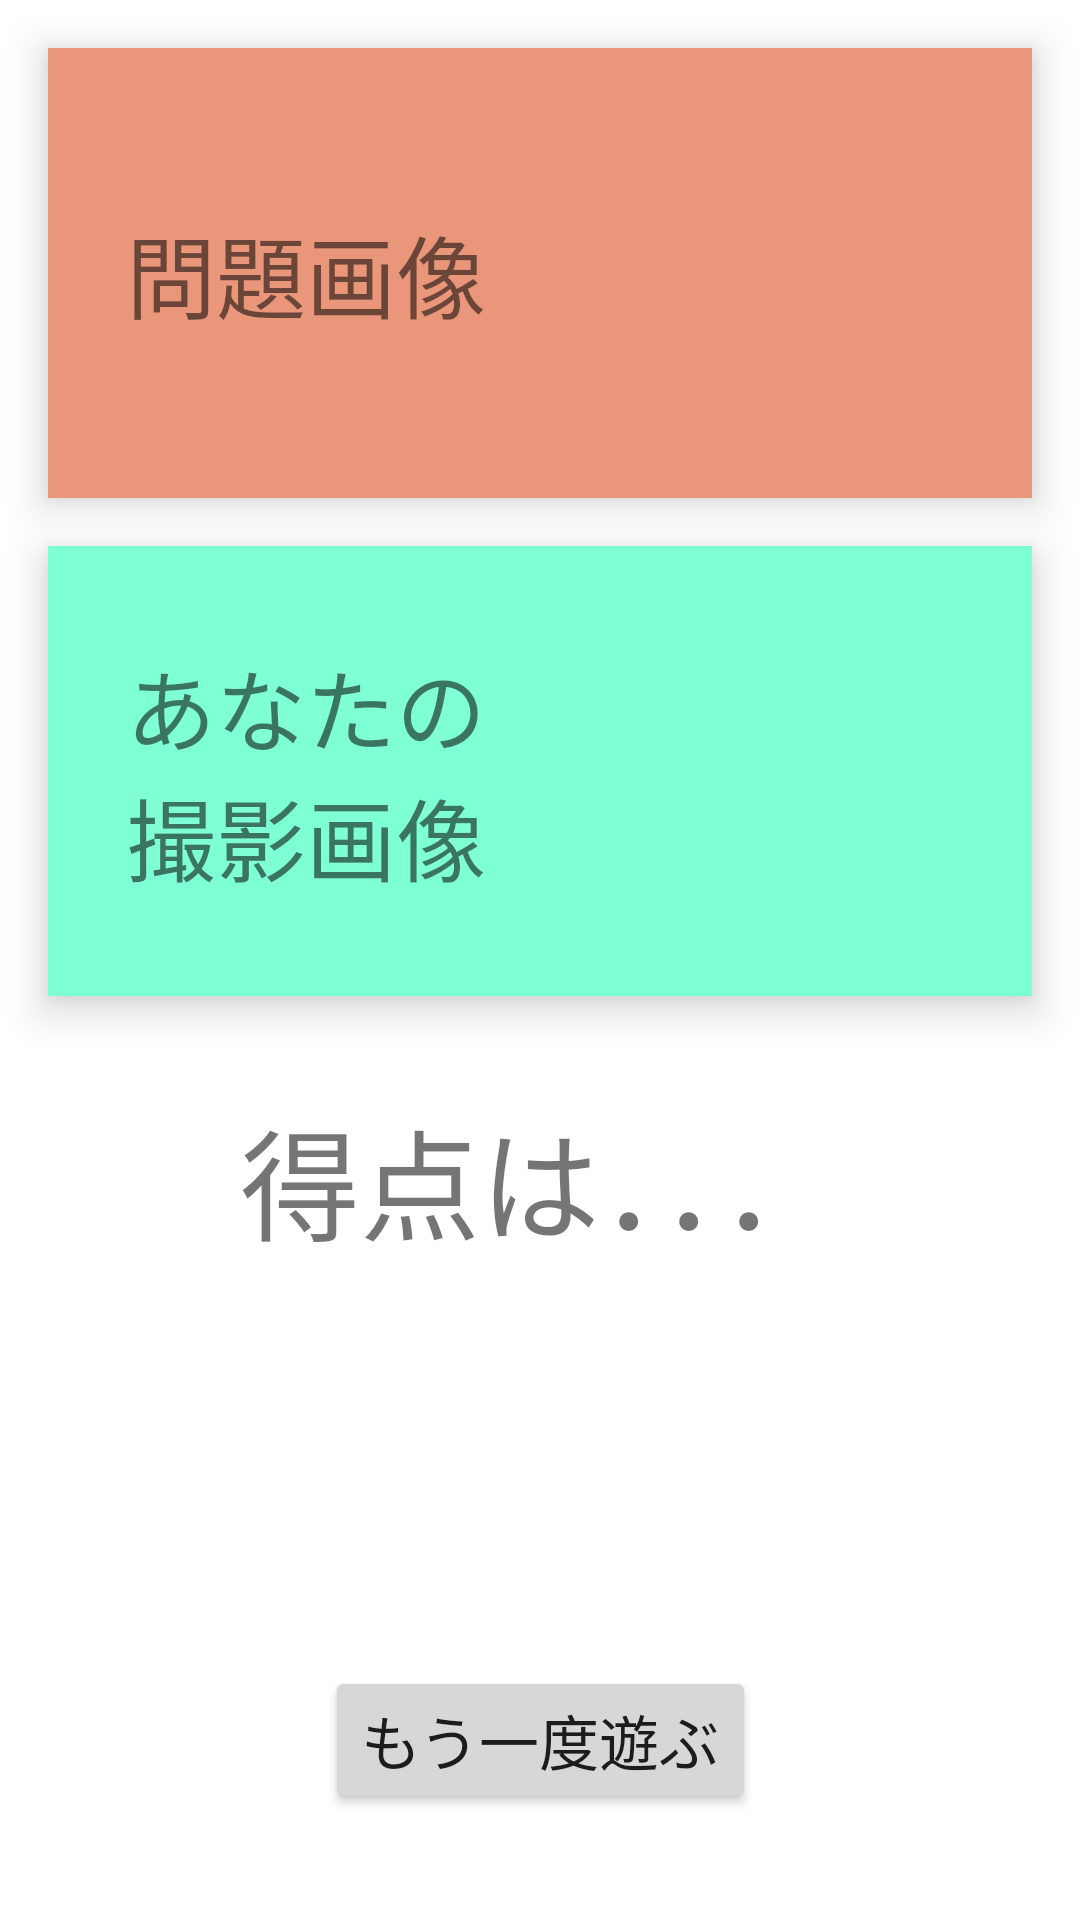

Here is an Android app screen rendered from its layout file. Give the layout XML and the strings, colors and styles it references.
<!-- AndroidManifest.xml: application theme Theme.MyPrototype -->
<!-- res/layout/fragment_result.xml -->
<?xml version="1.0" encoding="utf-8"?>
<androidx.constraintlayout.widget.ConstraintLayout xmlns:android="http://schemas.android.com/apk/res/android"
    xmlns:app="http://schemas.android.com/apk/res-auto"
    xmlns:tools="http://schemas.android.com/tools"
    android:layout_width="match_parent"
    android:layout_height="match_parent"
    tools:context=".ResultFragment">


    

    <LinearLayout
        android:id="@+id/q_img"
        android:layout_width="match_parent"
        android:layout_height="wrap_content"
        android:layout_margin="16dp"
        android:background="@color/darksalmon"
        app:layout_constraintEnd_toEndOf="parent"
        app:layout_constraintStart_toStartOf="parent"
        app:layout_constraintTop_toTopOf="parent"
        android:elevation="8dp">
        <TextView
            android:id="@+id/q_img_txt"
            android:layout_width="wrap_content"
            android:layout_height="match_parent"
            android:text="@string/q_img"
            android:textSize="30dp"
            android:layout_weight="1"
            android:gravity="center"/>

        <ImageView
            android:id="@+id/imageView4"
            android:layout_width="wrap_content"
            android:layout_height="150dp"
            tools:src="@tools:sample/avatars"
            android:layout_weight="3"/>
    </LinearLayout>

    <LinearLayout
        android:id="@+id/t_img"
        android:layout_width="match_parent"
        android:layout_height="wrap_content"
        android:layout_margin="16dp"
        android:background="@color/aquamarine"
        app:layout_constraintEnd_toEndOf="parent"
        app:layout_constraintStart_toStartOf="parent"
        app:layout_constraintTop_toBottomOf="@+id/q_img"
        android:elevation="8dp">

        <TextView
            android:id="@+id/t_img_txt"
            android:layout_width="wrap_content"
            android:layout_height="match_parent"
            android:text="@string/t_img"
            android:textSize="30dp"
            android:layout_weight="1"
            android:gravity="center"/>

        <ImageView
            android:id="@+id/imageView5"
            android:layout_width="wrap_content"
            android:layout_height="150dp"
            tools:src="@tools:sample/avatars"
            android:layout_weight="3"/>

    </LinearLayout>


    <TextView
        android:id="@+id/score_is"
        android:layout_width="wrap_content"
        android:layout_height="wrap_content"
        android:layout_marginTop="32dp"
        android:text="@string/result"
        android:textSize="40dp"
        app:layout_constraintEnd_toEndOf="parent"
        app:layout_constraintStart_toStartOf="parent"
        app:layout_constraintTop_toBottomOf="@+id/t_img"
        android:elevation="1dp"/>

    <TextView
        android:id="@+id/score"
        android:layout_width="wrap_content"
        android:layout_height="53dp"
        android:layout_marginTop="16dp"
        android:text=""
        android:textSize="40dp"
        app:layout_constraintEnd_toEndOf="parent"
        app:layout_constraintHorizontal_bias="0.498"
        app:layout_constraintStart_toStartOf="parent"
        app:layout_constraintTop_toBottomOf="@+id/score_is"
        android:elevation="1dp"/>

    <ProgressBar
        android:id="@+id/r_progressBar"
        android:layout_width="match_parent"
        android:layout_height="wrap_content"
        android:visibility="invisible"
        app:layout_constraintEnd_toEndOf="parent"
        app:layout_constraintStart_toStartOf="parent"
        app:layout_constraintTop_toBottomOf="@+id/score"
        android:elevation="1dp"/>

    <Button
        android:id="@+id/btn_title"
        android:layout_width="wrap_content"
        android:layout_height="wrap_content"
        android:text="@string/back_title"
        android:layout_marginTop="16dp"
        android:textSize="20dp"
        android:visibility="visible"
        app:layout_constraintEnd_toEndOf="parent"
        app:layout_constraintStart_toStartOf="parent"
        app:layout_constraintTop_toBottomOf="@+id/r_progressBar"
        android:elevation="1dp"/>

    <Button
        android:id="@+id/btn_toRanking"
        android:layout_width="wrap_content"
        android:layout_height="wrap_content"
        android:layout_marginTop="20dp"
        android:layout_marginBottom="80dp"
        android:text="@string/to_ranking"
        android:textSize="20dp"
        android:visibility="visible"
        app:layout_constraintBottom_toBottomOf="parent"
        app:layout_constraintEnd_toEndOf="parent"
        app:layout_constraintStart_toStartOf="parent"
        app:layout_constraintTop_toBottomOf="@+id/btn_title"
        android:elevation="1dp"/>

    








</androidx.constraintlayout.widget.ConstraintLayout>
<!-- resources referenced by this layout -->
<resources>
  <color name="aquamarine">#7fffd4</color>
  <color name="cornsilk">#fff8dc</color>
  <color name="darksalmon">#e9967a</color>
  <string name="back_title">"もう一度遊ぶ"</string>
  <string name="q_img">"問題画像"</string>
  <string name="result">"得点は．．．"</string>
  <string name="t_img">"あなたの\n撮影画像"</string>
  <string name="to_ranking">"ランキングへ"</string>
  <style name="Theme.MyPrototype" parent="Theme.MaterialComponents.DayNight.DarkActionBar">
          
          <item name="colorPrimary">@color/purple_500</item>
          <item name="colorPrimaryVariant">@color/purple_700</item>
          <item name="colorOnPrimary">@color/white</item>
          
          <item name="colorSecondary">@color/teal_200</item>
          <item name="colorSecondaryVariant">@color/teal_700</item>
          <item name="colorOnSecondary">@color/black</item>
          
          <item name="android:statusBarColor" tools:targetApi="l">?attr/colorPrimaryVariant</item>
          
      </style>
  <color name="purple_500">#FF6200EE</color>
  <color name="purple_700">#FF3700B3</color>
  <color name="white">#FFFFFFFF</color>
  <color name="teal_200">#FF03DAC5</color>
  <color name="teal_700">#FF018786</color>
  <color name="black">#FF000000</color>
</resources>
